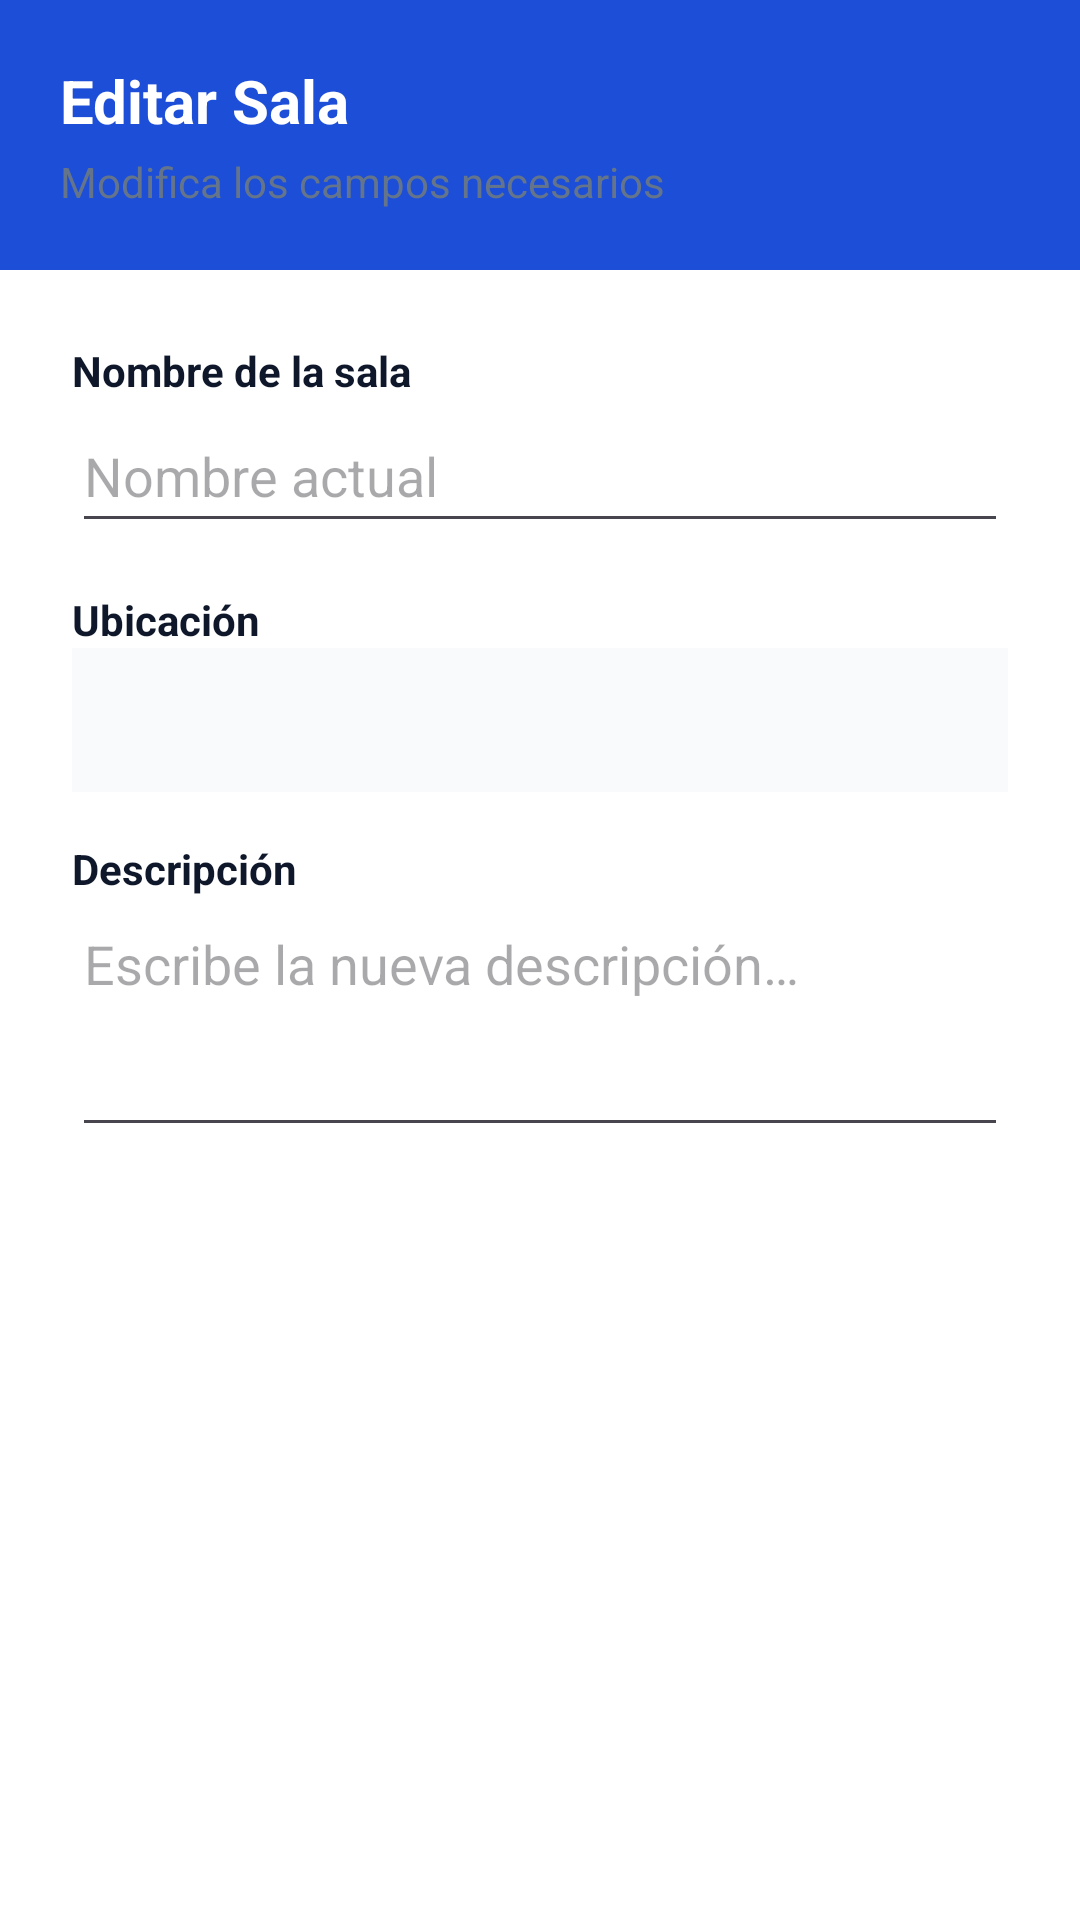

Reconstruct the res/layout file that produces this screen, plus the resources it refers to.
<!-- AndroidManifest.xml: application theme Theme.AGENDA -->
<!-- res/layout/update_sala_dialog.xml -->
<?xml version="1.0" encoding="utf-8"?>
<LinearLayout xmlns:android="http://schemas.android.com/apk/res/android"
    android:layout_width="match_parent"
    android:layout_height="wrap_content"
    android:orientation="vertical"
    android:background="@color/card_surface">

    <LinearLayout
        android:layout_width="match_parent"
        android:layout_height="wrap_content"
        android:background="@color/color_primary_dark"
        android:orientation="vertical"
        android:padding="20dp">

        <TextView
            android:layout_width="wrap_content"
            android:layout_height="wrap_content"
            android:text="@string/dialog_update_sala_title"
            android:textColor="@color/white"
            android:textSize="20sp"
            android:textStyle="bold" />

        <TextView
            android:layout_width="wrap_content"
            android:layout_height="wrap_content"
            android:layout_marginTop="4dp"
            android:text="@string/dialog_update_subtitle"
            android:textColor="@color/text_muted"
            android:textSize="14sp" />
    </LinearLayout>

    <LinearLayout
        android:layout_width="match_parent"
        android:layout_height="wrap_content"
        android:orientation="vertical"
        android:padding="24dp">

        <TextView
            android:layout_width="wrap_content"
            android:layout_height="wrap_content"
            android:text="@string/label_room_name"
            android:textColor="@color/text_h1"
            android:textStyle="bold" />

        <EditText
            android:id="@+id/etEditNom"
            android:layout_width="match_parent"
            android:layout_height="48dp"
            android:layout_marginBottom="16dp"
            android:hint="@string/hint_current_name"
            android:inputType="textCapSentences" />

        <TextView
            android:layout_width="wrap_content"
            android:layout_height="wrap_content"
            android:text="@string/label_location"
            android:textColor="@color/text_h1"
            android:textStyle="bold" />

        <Spinner
            android:id="@+id/spinnerEditUbicacio"
            android:layout_width="match_parent"
            android:layout_height="48dp"
            android:layout_marginBottom="16dp"
            android:background="@color/bg_app_web" />

        <TextView
            android:layout_width="wrap_content"
            android:layout_height="wrap_content"
            android:text="@string/label_description"
            android:textColor="@color/text_h1"
            android:textStyle="bold" />

        <EditText
            android:id="@+id/etEditDescripcio"
            android:layout_width="match_parent"
            android:layout_height="wrap_content"
            android:layout_marginBottom="24dp"
            android:gravity="top"
            android:hint="@string/hint_new_description"
            android:inputType="textMultiLine"
            android:minLines="3" />

    </LinearLayout>
</LinearLayout>
<!-- resources referenced by this layout -->
<resources>
  <color name="bg_app_web">#F8FAFC</color>
  <color name="card_surface">#FFFFFF</color>
  <color name="color_primary_dark">#1D4ED8</color>
  <color name="text_h1">#0F172A</color>
  <color name="text_muted">#64748B</color>
  <color name="white">#FFFFFFFF</color>
  <string name="dialog_update_sala_title">Editar Sala</string>
  <string name="dialog_update_subtitle">Modifica los campos necesarios</string>
  <string name="hint_current_name">Nombre actual</string>
  <string name="hint_new_description">Escribe la nueva descripción…</string>
  <string name="label_description">Descripción</string>
  <string name="label_location">Ubicación</string>
  <string name="label_room_name">Nombre de la sala</string>
  <style name="Theme.AGENDA" parent="Base.Theme.AGENDA" />
  <style name="Base.Theme.AGENDA" parent="Theme.Material3.DayNight.NoActionBar">
          <item name="colorPrimary">@color/color_primary</item>
          <item name="colorPrimaryVariant">@color/color_primary_dark</item>
          <item name="colorOnPrimary">@color/white</item>
  
          <item name="android:statusBarColor">@color/color_primary_dark</item>
  
          <item name="android:windowBackground">@color/bg_android</item>
          <item name="colorSurface">@color/card_surface</item>
  
          <item name="toolbarStyle">@style/Widget.AGENDA.Toolbar</item>
      </style>
  <color name="color_primary">#2563EB</color>
  <color name="bg_android">#F8F9FA</color>
  <style name="Widget.AGENDA.Toolbar" parent="Widget.Material3.Toolbar">
          <item name="android:background">@color/android_blue</item>
          <item name="titleTextColor">@color/white</item>
      </style>
  <color name="android_blue">#1976D2</color>
</resources>
